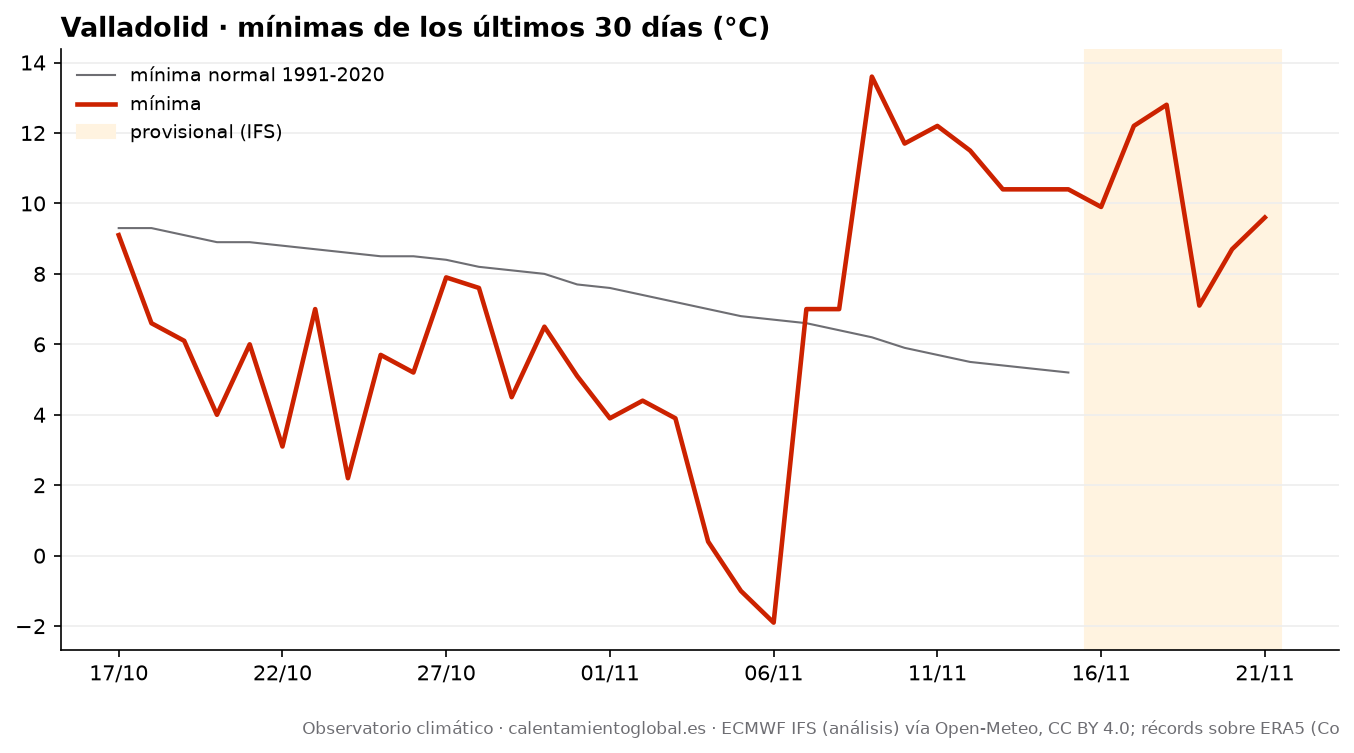

The data file committed next to this chart (first rows):
fecha, tmax, tmax_normal, tmin, tmin_normal, lluvia_mm, lluvia_normal_mm
2026-10-17, 15.7, 18.4, 9.1, 9.3, 6.5, 1.84
2026-10-18, 13.7, 18.2, 6.6, 9.3, 1.1, 1.87
2026-10-19, 10.6, 18.0, 6.1, 9.1, 2.6, 1.94
2026-10-20, 12.4, 17.9, 4.0, 8.9, 0.0, 2.0
2026-10-21, 15.5, 17.8, 6.0, 8.9, 0.0, 2.08
2026-10-22, 16.6, 17.7, 3.1, 8.8, 0.0, 2.14
2026-10-23, 15.5, 17.6, 7.0, 8.7, 0.0, 2.16
2026-10-24, 17.1, 17.4, 2.2, 8.6, 0.0, 2.18
2026-10-25, 19.6, 17.3, 5.7, 8.5, 0.0, 2.16
2026-10-26, 22.4, 17.1, 5.2, 8.5, 0.0, 2.18
2026-10-27, 20.4, 16.9, 7.9, 8.4, 0.0, 2.19
2026-10-28, 20.4, 16.7, 7.6, 8.2, 0.0, 2.16
2026-10-29, 20.6, 16.5, 4.5, 8.1, 0.0, 2.17
2026-10-30, 20.7, 16.3, 6.5, 8.0, 0.0, 2.16
2026-10-31, 20.4, 16.1, 5.1, 7.7, 0.0, 2.19
2026-11-01, 19.6, 15.9, 3.9, 7.6, 0.0, 2.16
2026-11-02, 18.3, 15.6, 4.4, 7.4, 0.0, 2.12
2026-11-03, 11.6, 15.3, 3.9, 7.2, 0.0, 2.14
2026-11-04, 12.0, 15.0, 0.4, 7.0, 0.0, 2.1
2026-11-05, 13.3, 14.7, -1.0, 6.8, 0.0, 2.02
2026-11-06, 14.8, 14.4, -1.9, 6.7, 0.0, 2.01
2026-11-07, 16.3, 14.2, 7.0, 6.6, 0.7, 1.96
2026-11-08, 17.0, 13.9, 7.0, 6.4, 0.7, 1.93
2026-11-09, 17.7, 13.6, 13.6, 6.2, 13.6, 1.91
2026-11-10, 16.7, 13.3, 11.7, 5.9, 16.0, 1.89
2026-11-11, 13.9, 13.1, 12.2, 5.7, 27.0, 1.87
2026-11-12, 15.3, 13.0, 11.5, 5.5, 2.5, 1.79
2026-11-13, 16.2, 12.9, 10.4, 5.4, 10.5, 1.74
2026-11-14, 13.4, 12.7, 10.4, 5.3, 3.2, 1.77
2026-11-15, 12.9, 12.5, 10.4, 5.2, 5.7, 1.74
2026-11-16, 15.3, , 9.9, , 0.2, 
2026-11-17, 17.3, , 12.2, , 3.1, 
2026-11-18, 16.5, , 12.8, , 3.5, 
2026-11-19, 12.7, , 7.1, , 0.3, 
2026-11-20, 13.1, , 8.7, , 1.2, 
2026-11-21, 12.3, , 9.6, , 27.4, 
